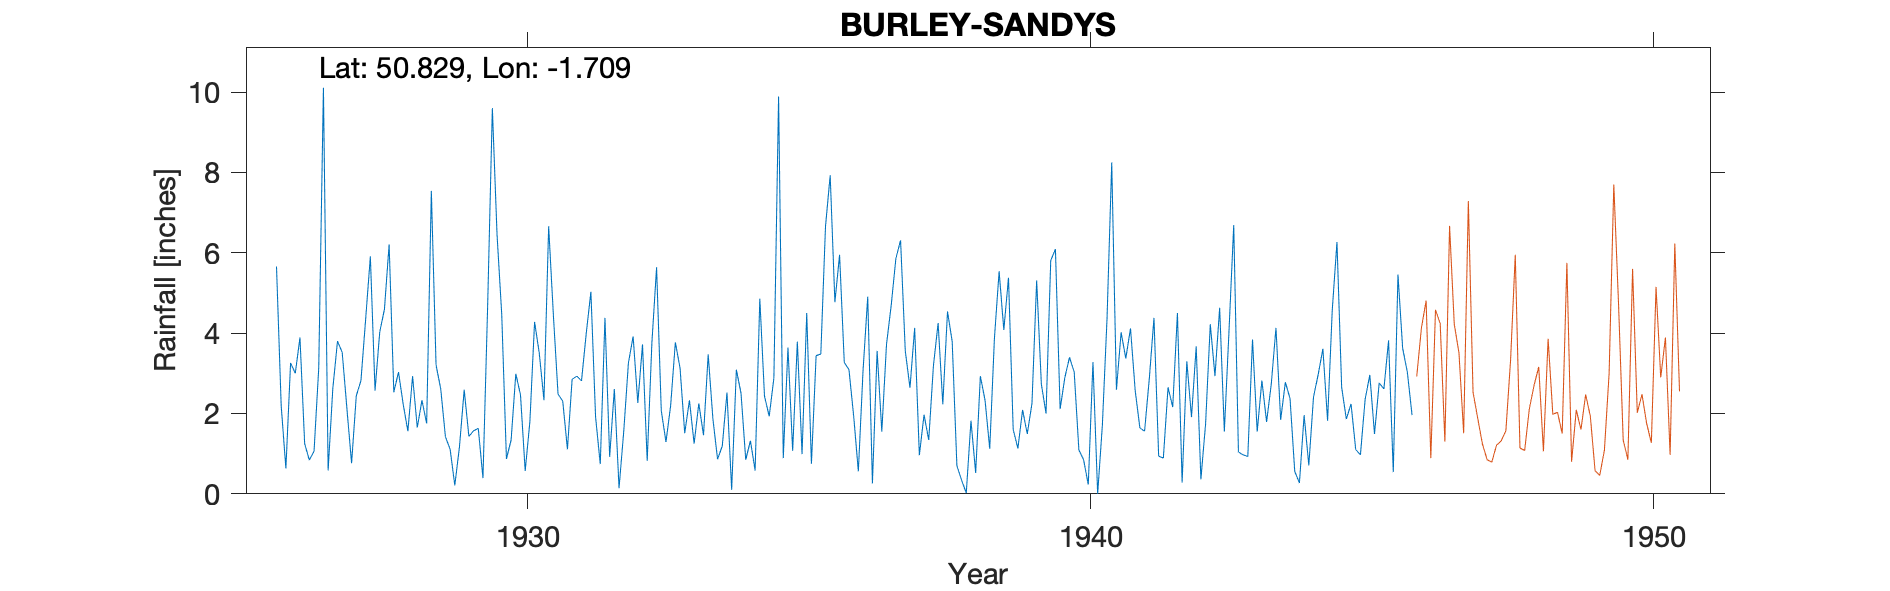

Source data for this figure (header and first rows):
BURLEY-SANDYS-(SANDY-SHOOT), , , , , , , , , , , , , , , , , , , , , , , 
Grid ref, SU206033, Long, -1.709, Lat, 50.83, Elevation, 220, ft, , , , , , , , , , , , , , , 
Station no, 641, , , , , , , , , , , , , , , , , , , , , , 
, 1920, 1921, 1922, 1923, 1924, 1925, 1926, 1927, 1928, 1929, 1930, 1931, 1932, 1933, 1934, 1935, 1936, 1937, 1938, 1939, 1940, 1941, 1942
January, , , , , , , 5.66, 2.62, 6.21, 1.42, 4.47, 2.48, 2.61, 2.2, 2.52, 0.89, 5.95, 5.86, 3.79, 5.38, 2.89, 4.02, 4.5
February, , , , , , , 2.19, 3.8, 2.53, 1.11, 0.87, 2.31, 0.14, 3.77, 0.1, 3.64, 3.27, 6.31, 0.7, 1.6, 3.4, 3.37, 0.28
March, , , , , , , 0.63, 3.52, 3.03, 0.21, 1.34, 1.11, 1.55, 3.13, 3.09, 1.07, 3.09, 3.56, 0.34, 1.13, 3.03, 4.12, 3.3
April, , , , , , , 3.26, 2.13, 2.23, 1.18, 2.99, 2.85, 3.26, 1.51, 2.5, 3.79, 1.94, 2.64, 0.02, 2.09, 1.09, 2.57, 1.91
May, , , , , , , 3, 0.76, 1.56, 2.59, 2.46, 2.93, 3.92, 2.33, 0.85, 0.99, 0.56, 4.13, 1.82, 1.49, 0.85, 1.64, 3.67
June, , , , , , , 3.89, 2.44, 2.93, 1.43, 0.57, 2.81, 2.26, 1.25, 1.32, 4.5, 3.07, 0.96, 0.52, 2.25, 0.23, 1.56, 0.36
July, , , , , , , 1.25, 2.82, 1.65, 1.57, 1.8, 3.98, 3.72, 2.25, 0.58, 0.75, 4.91, 1.97, 2.93, 5.31, 3.28, 2.86, 1.74
August, , , , , , , 0.84, 4.35, 2.33, 1.63, 4.28, 5.03, 0.82, 1.46, 4.86, 3.44, 0.26, 1.34, 2.33, 2.73, 0, 4.38, 4.22
September, , , , , , , 1.06, 5.91, 1.75, 0.39, 3.5, 1.91, 3.76, 3.47, 2.43, 3.48, 3.56, 3.19, 1.12, 2, 1.7, 0.94, 2.93
October, , , , , , , 3.13, 2.57, 7.54, 4.68, 2.33, 0.74, 5.64, 1.87, 1.93, 6.66, 1.55, 4.25, 3.87, 5.81, 4.37, 0.89, 4.63
November, , , , , , , 10.11, 4.03, 3.21, 9.6, 6.66, 4.38, 2.07, 0.86, 2.88, 7.93, 3.72, 2.23, 5.54, 6.09, 8.25, 2.65, 1.55
December, , , , , , , 0.58, 4.59, 2.61, 6.45, 4.46, 0.92, 1.29, 1.19, 9.89, 4.77, 4.69, 4.54, 4.08, 2.11, 2.59, 2.16, 4.08
Total, , , , , , , 35.6, 39.54, 37.58, 32.26, 35.73, 31.45, 31.04, 25.29, 32.95, 41.91, 36.57, 40.98, 27.06, 37.99, 31.68, 31.16, 33.17
Gauge from East Grinstead Sussex, , , , , , , , , , , , , , , , , , , , , , , 
1931 Aug Gauge moved 10ft S, , , , , , , , , , , , , , , , , , , , , , , 
1946 Apr 1 Gauge moved 0.5 miles N, , , , , , , , , , , , , , , , , , , , , , , 
